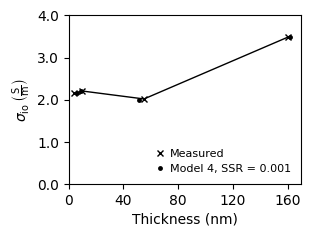
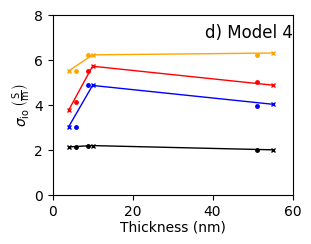

Reproduce these figures in Python, in order.
import numpy as np
import pylab as plt
import copy
import math

from scipy.optimize import minimize
plt.close('all')

C3_1 = 0.333
C3_2 = 0.754
C3_3 = 0.671

C0 = np.array([C3_1, C3_2, C3_3])

def RSS_func(C,flag=0.0):

    Clam1_M3 = C[0]
    Clam2_M3 = C[1]
    Cfilm_M3 = C[2]

    T = 302.75
    
    sigma_30_Karan = np.array([21.481, 22.062, 20.185, 34.810, 43.913])/10.

    SLDs = np.array([[-0.2237, 4.5043, 1.6979, 3.9113, 4.15743, 4.15743, 4.15743], #t5
                    [-0.0958, 4.373, 2.583, 3.791, 2.6508, 4.15743, 4.15743], #t7
                    [0.8616, 4.3067, 2.8787, 3.7708, 3.2241, 3.5187, 3.3272], #t42
                    [-0.3722, 3.5109, 1.4651, 3.2542, 2.5756, 2.9446, 3.1720]]) #t120

    t_i = np.array([[8.612, 24.118, 10.505, 15.281, 0, 0, 0], #t5
                    [7.5947, 20.907, 15.228, 18.3322, 26.467, 0, 0], #t7
                    [10.866, 16.236, 16.600, 16.202, 21.114, 11.830, 417.886], #t42
                    [9.481, 22.070, 16.776, 19.297, 18.831, 1477.106, 56.649]]) #t120

    t_i_norm = copy.deepcopy(t_i)
    t_i_norm[t_i_norm==0] = 1.0

    V_w = (4.15743 - SLDs)/(4.15743 + 0.559883)
    Lambda_i = 1.006*1100*V_w/(1-V_w)/18.016/1.98
    Lambda_calc_low = np.array([34.6, 7.1])

    SLD_high = np.array([0.32, 3.78])
    V_w_high = (4.15743 - SLD_high)/(4.15743 + 0.559883)
    Lambda_calc_high = 1.006*1100*V_w_high/(1-V_w_high)/18.016/1.98

    Lambda_i[0:3,0:2] = Lambda_calc_low[0:2]
    Lambda_i[3:,0:2] = Lambda_calc_high[0:2]

    sigma_io_i = math.exp(1286.*(1./303. - 1./T))*(0.514*Lambda_i - 0.326)
    sigma_io_i_M3 = copy.deepcopy(sigma_io_i)

    sigma_io_i_M3 *= Cfilm_M3
    sigma_io_i_M3[:,0] *= ((1.0 - 0./4.)*Clam1_M3 + (0./4.)*Clam2_M3)
    sigma_io_i_M3[:,1] *= ((1.0 - 1./4.)*Clam1_M3 + (1./4.)*Clam2_M3)
    sigma_io_i_M3[:,2] *= ((1.0 - 2./4.)*Clam1_M3 + (2./4.)*Clam2_M3)
    sigma_io_i_M3[:,3] *= ((1.0 - 3./4.)*Clam1_M3 + (3./4.)*Clam2_M3)
    sigma_io_i_M3[:,4] *= ((1.0 - 4./4.)*Clam1_M3 + (4./4.)*Clam2_M3)

    R_io_trans_eff_M3 = np.zeros(t_i.shape[0])
    sigma_io_trans_eff_M3 = np.zeros(t_i.shape[0])
    sigma_io_par_eff_M3 = np.zeros(t_i.shape[0])
    t_film = np.zeros(t_i.shape[0])

    for j in np.arange(t_i.shape[0]):
        t_film[j] = sum(t_i[j,:])
        for i in np.arange(t_i.shape[1]):
            sigma_io_par_eff_M3[j] += sigma_io_i_M3[j,i]*t_i[j,i]/t_film[j]
            R_io_trans_eff_M3[j] += t_i[j,i]/sigma_io_i_M3[j,i]/t_film[j]

    sigma_io_trans_eff_M3 = 1/R_io_trans_eff_M3
    RSS_3 = (sigma_io_par_eff_M3[0] - sigma_30_Karan[0])**2 \
          + (sigma_io_par_eff_M3[1] - sigma_30_Karan[1])**2 \
          + (sigma_io_par_eff_M3[2] - sigma_30_Karan[2])**2 \
          + (sigma_io_par_eff_M3[3] - sigma_30_Karan[3])**2

    if flag==0:
        return RSS_3
    elif flag == 1:
        return t_film
    elif flag ==2:
        return sigma_io_par_eff_M3
    elif flag == 3:
        return sigma_io_trans_eff_M3

bounds = np.array([[0.0,1.0],[0.0,1.0],[0.0,1.0]])
res = minimize(RSS_func, C0,method='L-BFGS-B',bounds=bounds,options={'disp':True,'xtol':1e-3},args=(0.0,))
print( res.x )

ms = 3.5
UL = 4.0
ff = 10
yt = [0,15,30, 45]
cs = 4.5
lw = 1.5

fig = plt.figure()
ax = fig.add_axes([0.175,0.175,0.775,0.75])
fig.set_size_inches((3,2.25))

t_film = RSS_func(res.x,1)
sigma_io_par_eff_M3 = RSS_func(res.x,2)

T = 302.75

t_Karan = np.array([4.0, 10.0, 30.0, 55.0, 160.0, 300.0])
sigma_30_Karan = np.array([21.481, 22.062, 20.185, 34.810, 43.913])/10.
sigma_25_Karan = np.array([21.888, 23.9213, 23.9051, 22.753,54.0428])/10.
sigma_50_Karan = np.array([37.686, 57.339, 48.934, 72.006, 83.923])/10.
sigma_40_Karan = np.array([30.321, 48.799, 40.439, 68.326, 68.334])/10.
sigma_60_Karan = np.array([55.18, 62.39, 63.20, 93.33, 100.60])/10.

cmap = plt.get_cmap('hsv')
ndata = 4
colors = np.linspace(0,0.85,ndata)

plt.plot(t_Karan[[0,1,3,4]],sigma_30_Karan[:-1],'x',markeredgecolor = 'k',markersize=4.0,color='none',zorder=10,markeredgewidth=1.0)
plt.plot(t_film/10.0,sigma_io_par_eff_M3,'o',color = 'k',markersize=ms,markeredgecolor='none',zorder=4)
plt.plot(t_Karan[[0,1,3,4]],sigma_30_Karan[:-1],'-',zorder=10,color = 'k',linewidth=1.0)

plt.ylim(0,UL)
plt.xlim(0,170)
plt.xticks([0,40,80,120,160])
plt.yticks([0.0,1.0,2.0,3.0,4.0])

font = plt.matplotlib.font_manager.FontProperties(family='Arial',size=8)
plt.legend(['Measured','Model 4, SSR = 0.001'],prop=font,handletextpad=-0.1,numpoints=1,loc=4, frameon=False)

ax = plt.gca()

majorFormatter = plt.FormatStrFormatter('%0.1f')
ax.yaxis.set_major_formatter( majorFormatter)
for tick in ax.xaxis.get_major_ticks():
    tick.label1.set_fontsize(10)
    tick.label1.set_fontname('Arial')
for tick in ax.yaxis.get_major_ticks():
    tick.label1.set_fontsize(10)
    tick.label1.set_fontname('Arial')

plt.xlabel('Thickness (nm)',fontname='Arial',fontsize=ff,labelpad=3.0)
plt.ylabel(r'$\mathdefault{{\it \sigma}_{io}\,\left(\frac{S}{m}\right)}$',fontname='Arial',fontsize=ff,labelpad=3.0)

" 50 C "
"Activation energies from Paul, et al supporting info [J/mol]:"
Ea_4a = 3269.3 #25.45*1000
Ea_10a = 7528.8
Ea_55a = 6589.9
Ea_160a = 6395.8

Ea_4b = 3110.6
Ea_10b = 1284.2
Ea_55b = 2322.7
Ea_160b = 1613.6

T1 = 30
T2 = 40

sigma_M3_4_40 = sigma_io_par_eff_M3[0]*math.exp(Ea_4a*(1/(273.15+T1) - 1/(273.15+T2)))
sigma_M3_10_40 = sigma_io_par_eff_M3[1]*math.exp(Ea_10a*(1/(273.15+T1) - 1/(273.15+T2)))
sigma_M3_55_40 = sigma_io_par_eff_M3[2]*math.exp(Ea_55a*(1/(273.15+T1) - 1/(273.15+T2)))
sigma_M3_160_40 = sigma_io_par_eff_M3[3]*math.exp(Ea_160a*(1/(273.15+T1) - 1/(273.15+T2)))

sigma_io_trans_eff_M3 = RSS_func(res.x,3)

sigma_trans_4_40 = sigma_io_trans_eff_M3[0]*math.exp(Ea_4a*(1/(273.15+T1) - 1/(273.15+T2)))
sigma_trans_10_40 = sigma_io_trans_eff_M3[1]*math.exp(Ea_10a*(1/(273.15+T1) - 1/(273.15+T2)))
sigma_trans_55_40 = sigma_io_trans_eff_M3[2]*math.exp(Ea_55a*(1/(273.15+T1) - 1/(273.15+T2)))
sigma_trans_160_40 = sigma_io_trans_eff_M3[3]*math.exp(Ea_160a*(1/(273.15+T1) - 1/(273.15+T2)))

T3 = 50

sigma_M3_4_50 = sigma_M3_4_40*math.exp(Ea_4b*(1/(273.15+T2) - 1/(273.15+T3)))
sigma_M3_10_50 = sigma_M3_10_40*math.exp(Ea_10b*(1/(273.15+T2) - 1/(273.15+T3)))
sigma_M3_55_50 = sigma_M3_55_40*math.exp(Ea_55b*(1/(273.15+T2) - 1/(273.15+T3)))
sigma_M3_160_50 = sigma_M3_160_40*math.exp(Ea_160b*(1/(273.15+T2) - 1/(273.15+T3)))

sigma_trans_4_50 = sigma_trans_4_40*math.exp(Ea_4b*(1/(273.15+T2) - 1/(273.15+T3)))
sigma_trans_10_50 = sigma_trans_10_40*math.exp(Ea_10b*(1/(273.15+T2) - 1/(273.15+T3)))
sigma_trans_55_50 = sigma_trans_55_40*math.exp(Ea_55b*(1/(273.15+T2) - 1/(273.15+T3)))
sigma_trans_160_50 = sigma_trans_160_40*math.exp(Ea_160b*(1/(273.15+T2) - 1/(273.15+T3)))

T4 = 60

sigma_M3_4_60 = sigma_M3_4_50*math.exp(Ea_4b*(1/(273.15+T3) - 1/(273.15+T4)))
sigma_M3_10_60 = sigma_M3_10_50*math.exp(Ea_10b*(1/(273.15+T3) - 1/(273.15+T4)))
sigma_M3_55_60 = sigma_M3_55_50*math.exp(Ea_55b*(1/(273.15+T3) - 1/(273.15+T4)))
sigma_M3_160_60 = sigma_M3_160_50*math.exp(Ea_160b*(1/(273.15+T3) - 1/(273.15+T4)))

sigma_trans_4_60 = sigma_trans_4_50*math.exp(Ea_4b*(1/(273.15+T3) - 1/(273.15+T4)))
sigma_trans_10_60 = sigma_trans_10_50*math.exp(Ea_10b*(1/(273.15+T3) - 1/(273.15+T4)))
sigma_trans_55_60 = sigma_trans_55_50*math.exp(Ea_55b*(1/(273.15+T3) - 1/(273.15+T4)))
sigma_trans_160_60 = sigma_trans_160_50*math.exp(Ea_160b*(1/(273.15+T3) - 1/(273.15+T4)))

fig = plt.figure()
ax = fig.add_axes([0.15,0.15,0.8,0.8])
fig.set_size_inches((3,2.25))

cmap = plt.get_cmap('gnuplot2')
ndata = 6
colors = np.linspace(0,0.99,ndata)

mw = 1.0
lw = 1.0

colors = ['k','b','r','#FFA500']

plt.plot(t_Karan[[0,1,3]],sigma_30_Karan[:-2],'-',marker='x',markeredgecolor = colors[0],markersize=ms,zorder=10,color=colors[0],markeredgewidth=mw,markerfacecolor='none',linewidth=lw)
plt.plot(t_Karan[[0,1,3]],sigma_40_Karan[:-2],'-',marker='x',markeredgecolor = colors[1],color = colors[1],markersize=ms,zorder=10,markeredgewidth=mw,markerfacecolor='none',linewidth=lw)
plt.plot(t_Karan[[0,1,3]],sigma_50_Karan[:-2],'-',marker='x',markeredgecolor = colors[2],color=colors[2],markersize=ms,zorder=10,markeredgewidth=mw,markerfacecolor='none',linewidth=lw)
plt.plot(t_Karan[[0,1,3]],sigma_60_Karan[:-2],'-',marker='x',markeredgecolor = colors[3],color=colors[3],markersize=ms,zorder=10,markeredgewidth=mw,markerfacecolor='none',linewidth=lw)

T60, = plt.plot(t_film/10.0,[sigma_M3_4_60, sigma_M3_10_60, sigma_M3_55_60, sigma_M3_160_60],'o',color = (colors[3]),markersize=ms,markeredgecolor='none',zorder=1)
T50, = plt.plot(t_film/10.0,[sigma_M3_4_50, sigma_M3_10_50, sigma_M3_55_50, sigma_M3_160_50],'o',color = (colors[2]),markersize=ms,markeredgecolor='none',zorder=2)
T40, = plt.plot(t_film/10.0,[sigma_M3_4_40, sigma_M3_10_40, sigma_M3_55_40, sigma_M3_160_40],'o',color = (colors[1]),markersize=ms,markeredgecolor='none',zorder=3)
T30, = plt.plot(t_film/10.0,sigma_io_par_eff_M3,'o',color = (colors[0]),markersize=ms,markeredgecolor='none',zorder=3)

plt.ylim(0,8)
plt.xlim(0,60)

font = plt.matplotlib.font_manager.FontProperties(family='Arial',size=16)

ax = plt.gca()
for tick in ax.xaxis.get_major_ticks():
    tick.label1.set_fontsize(10)
    tick.label1.set_fontname('Arial')
for tick in ax.yaxis.get_major_ticks():
    tick.label1.set_fontsize(10)
    tick.label1.set_fontname('Arial')

ax.annotate('d) Model 4',xy=[38,7],family='Arial',size=12)
plt.xlabel('Thickness (nm)',fontname='Arial',fontsize=ff,labelpad=0.75)
plt.ylabel(r'$\mathdefault{{\it \sigma}_{io}\,\left(\frac{S}{m}\right)}$',fontname='Arial',fontsize=ff,labelpad=0.75)

